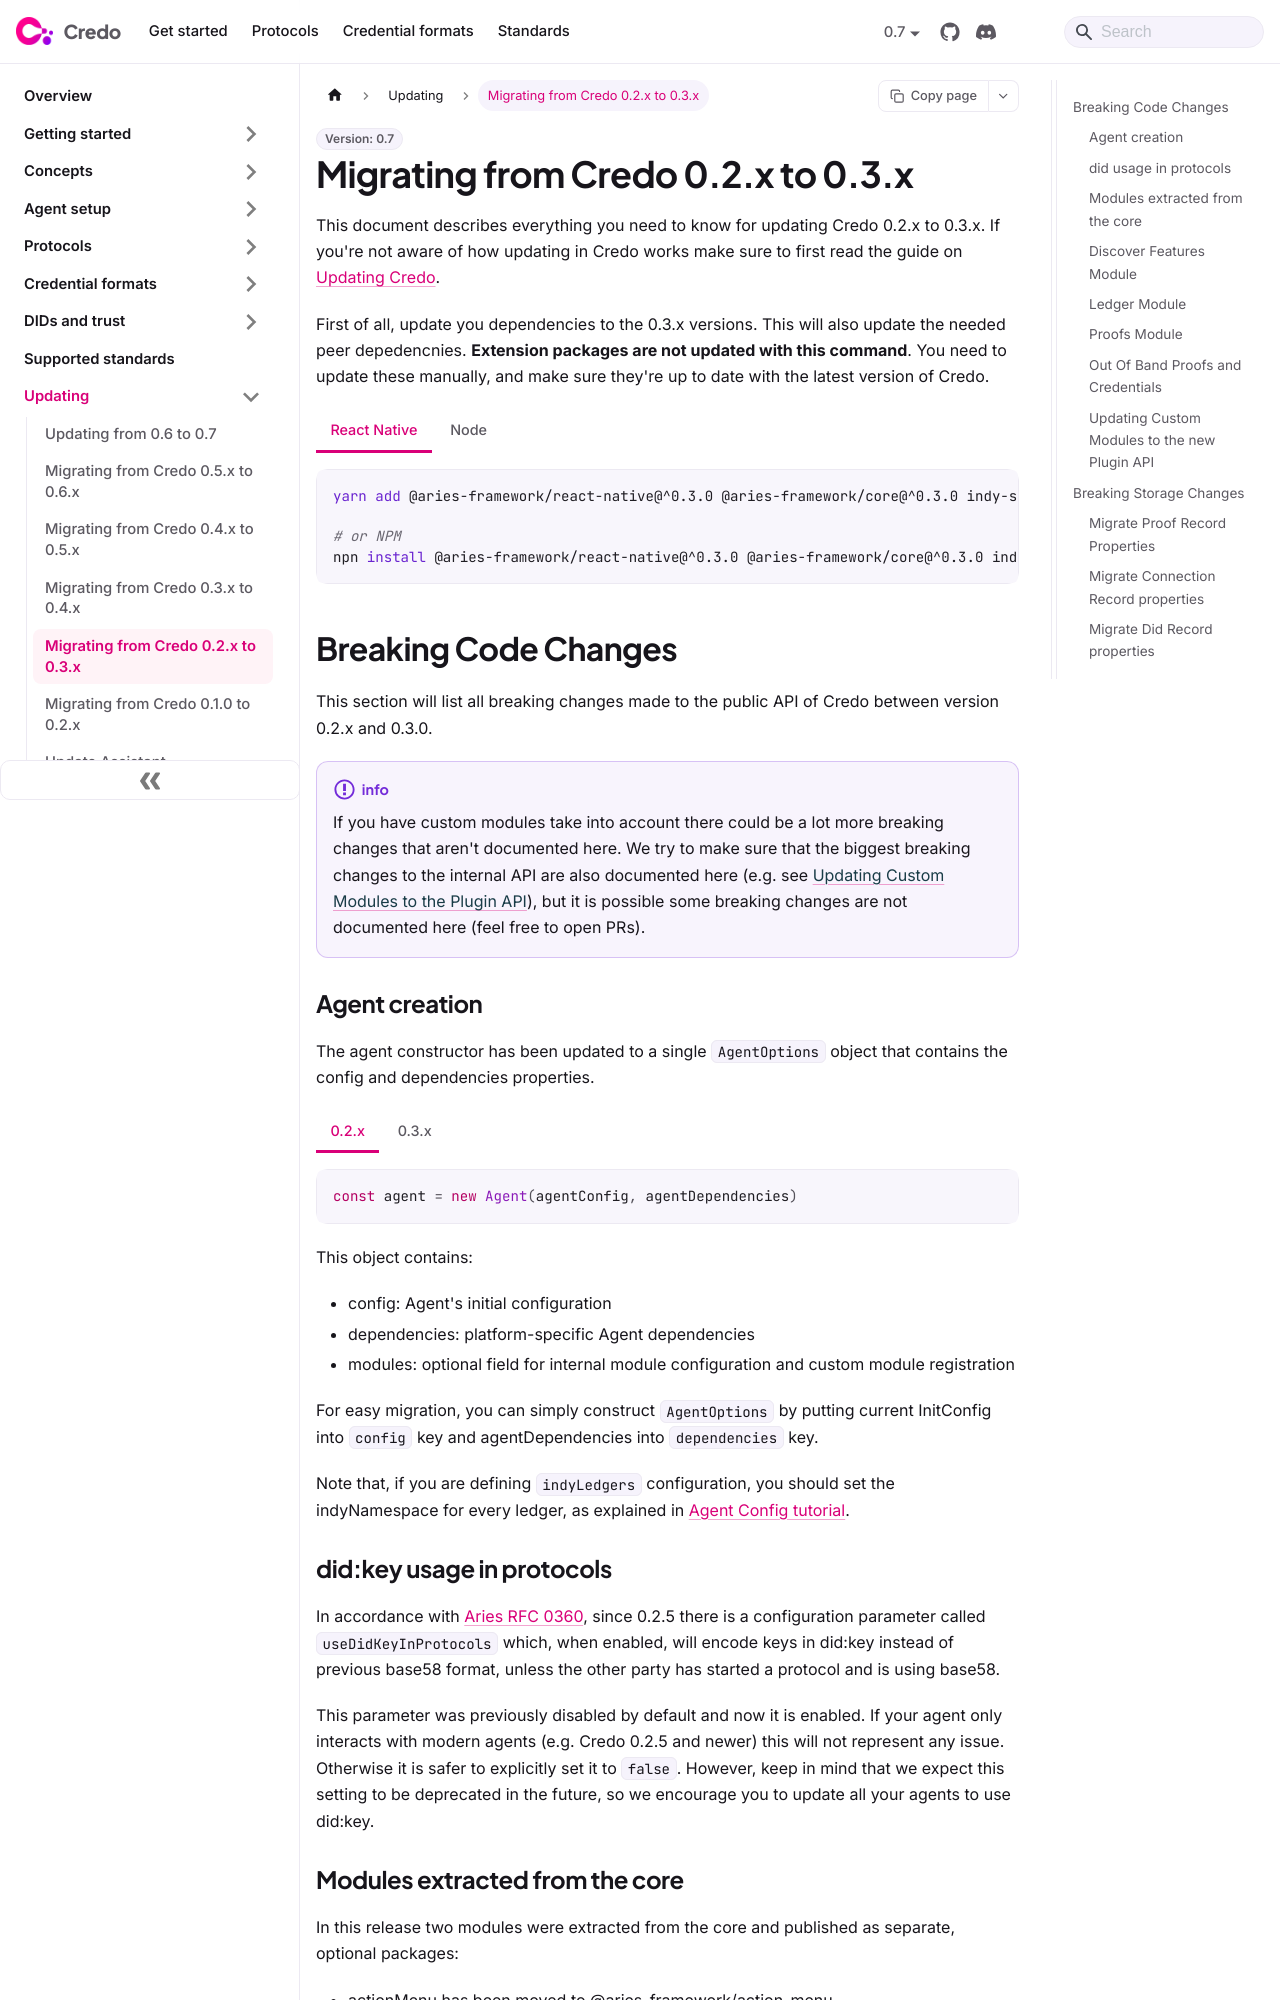

repository: openwallet-foundation/credo-ts-docs · page: guides/updating/versions/0.2-to-0.3.html · generator: docusaurus

# Migrating from Credo 0.2.x to 0.3.x

This document describes everything you need to know for updating Credo 0.2.x to 0.3.x. If you're not aware of how updating in Credo works make sure to first read the guide on [Updating Credo](../index.md).

First of all, update you dependencies to the 0.3.x versions. This will also update the needed peer depedencnies. **Extension packages are not updated with this command**. You need to update these manually, and make sure they're up to date with the latest version of Credo.

<Tabs groupId="platform" queryString>

<TabItem value="react-native" label="React Native">

```bash
yarn add @aries-framework/react-native@^0.3.0 @aries-framework/core@^0.3.0 indy-sdk-react-native@^0.3.0

# or NPM
npn install @aries-framework/react-native@^0.3.0 @aries-framework/core@^0.3.0 indy-sdk-react-native@^0.3.0
```

</TabItem>

<TabItem value="node" label="Node">

```bash
yarn add @aries-framework/node@^0.3.0 @aries-framework/core@^0.3.0

# or NPM
npm install @aries-framework/node@^0.3.0 @aries-framework/core@^0.3.0
```

</TabItem>

</Tabs>

## Breaking Code Changes

This section will list all breaking changes made to the public API of Credo between version 0.2.x and 0.3.0.

:::info

If you have custom modules take into account there could be a lot more breaking changes that aren't documented here. We try to make sure that the biggest breaking changes to the internal API are also documented here (e.g. see [Updating Custom Modules to the Plugin API](#updating-custom-modules-to-the-new-plugin-api)), but it is possible some breaking changes are not documented here (feel free to open PRs).

:::

### Agent creation

The agent constructor has been updated to a single `AgentOptions` object that contains the config and dependencies properties.

<Tabs>

<TabItem value="0.2.x" label="0.2.x">

```ts
const agent = new Agent(agentConfig, agentDependencies)
```

</TabItem>

<TabItem value="0.3.x" label="0.3.x">

```ts
const agent = new Agent({ config: agentConfig, dependencies: agentDependencies })
```

</TabItem>

</Tabs>

This object contains:

- config: Agent's initial configuration
- dependencies: platform-specific Agent dependencies
- modules: optional field for internal module configuration and custom module registration

For easy migration, you can simply construct `AgentOptions` by putting current InitConfig into `config` key and agentDependencies into `dependencies` key.

Note that, if you are defining `indyLedgers` configuration, you should set the indyNamespace for every ledger, as explained in [Agent Config tutorial](../../extensions/indy-vdr.mdx).

### did:key usage in protocols

In accordance with [Aries RFC 0360](https://github.com/hyperledger/aries-rfcs/tree/b3a3942ef052039e73cd23d847f42947f8287da2/features/0360-use-did-key), since 0.2.5 there is a configuration parameter called `useDidKeyInProtocols` which, when enabled, will encode keys in did:key instead of previous base58 format, unless the other party has started a protocol and is using base58.

This parameter was previously disabled by default and now it is enabled. If your agent only interacts with modern agents (e.g. Credo 0.2.5 and newer) this will not represent any issue. Otherwise it is safer to explicitly set it to `false`. However, keep in mind that we expect this setting to be deprecated in the future, so we encourage you to update all your agents to use did:key.
